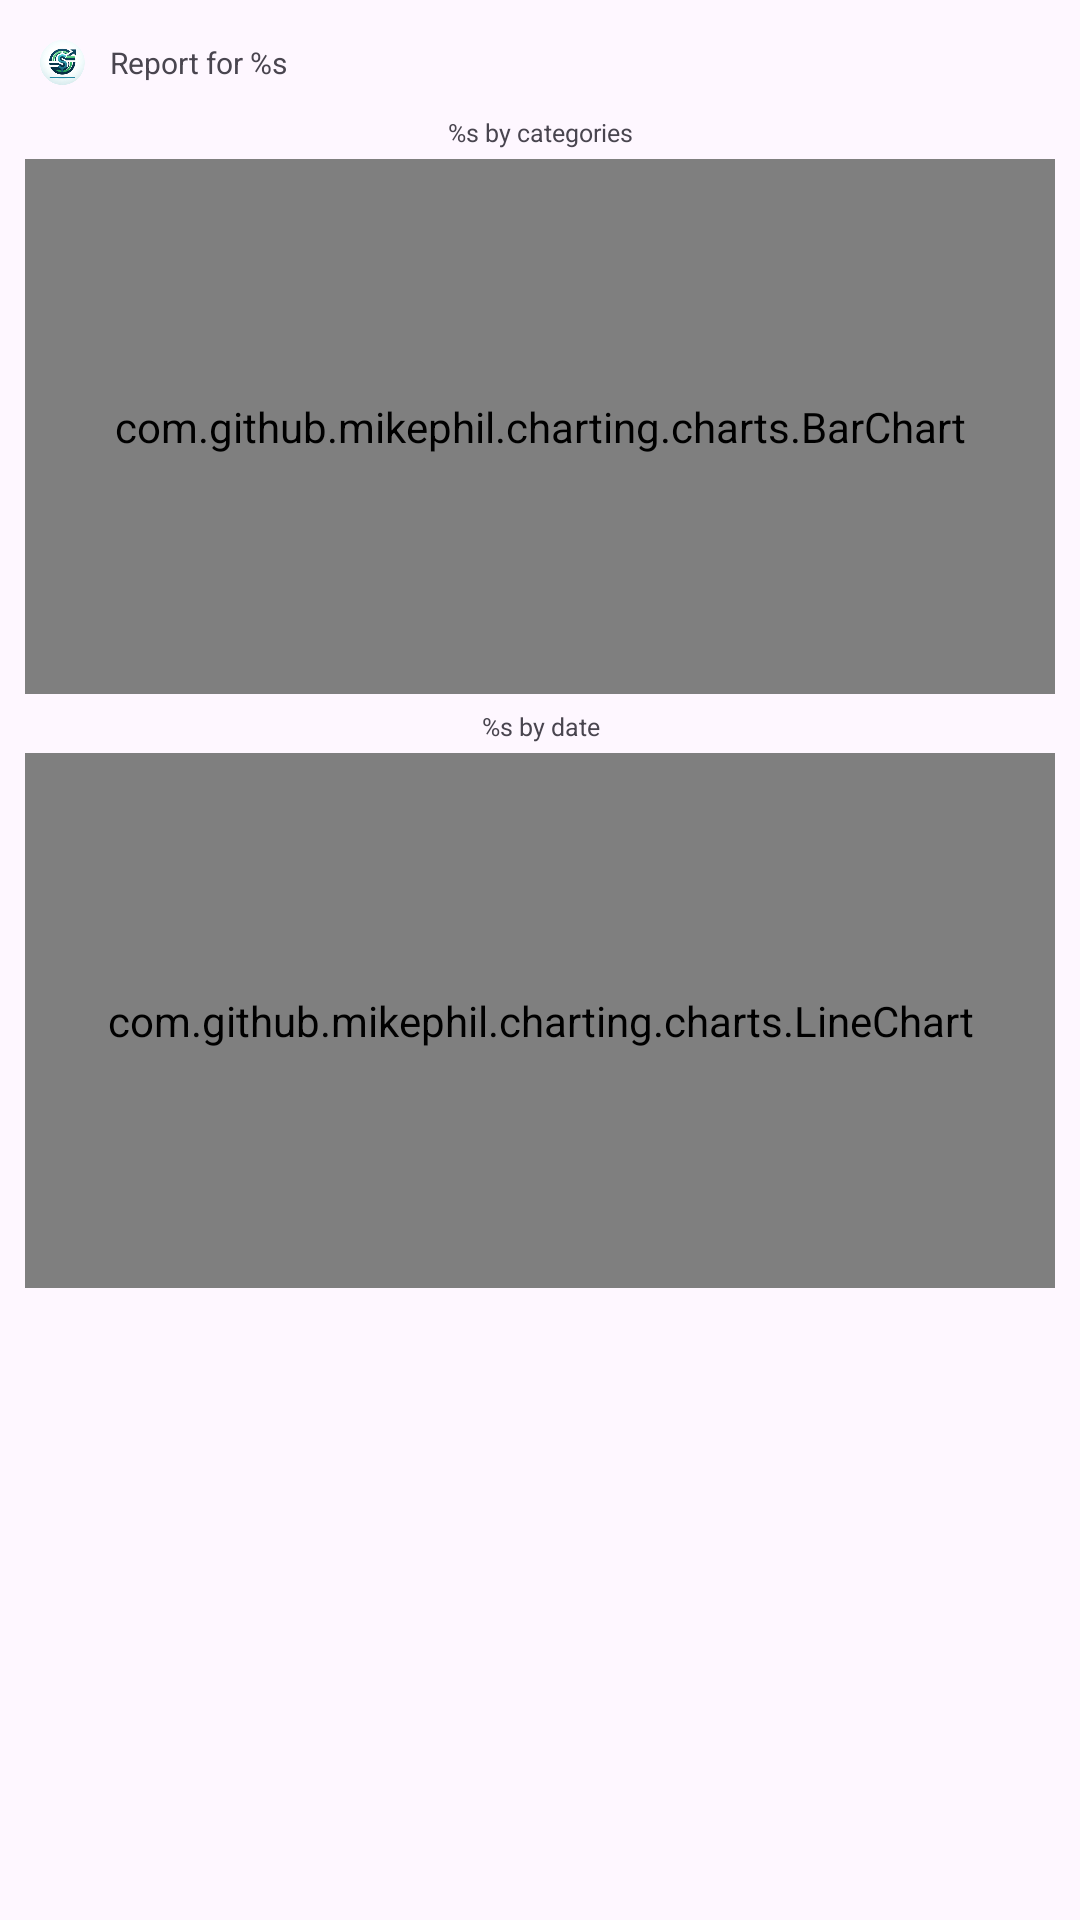

Reconstruct the res/layout file that produces this screen, plus the resources it refers to.
<!-- AndroidManifest.xml: application theme Theme.BudgetTracker -->
<!-- res/layout/pdf_layout.xml -->
<?xml version="1.0" encoding="utf-8"?>
<androidx.constraintlayout.widget.ConstraintLayout xmlns:android="http://schemas.android.com/apk/res/android"
    android:layout_width="950px"
    android:layout_height="1375px"
    xmlns:app="http://schemas.android.com/apk/res-auto"
    xmlns:tools="http://schemas.android.com/tools"
    android:padding="25px"
    android:id="@+id/pdf_layout">

    <ImageView
        android:id="@+id/pdf_layout_app_icon"
        android:layout_width="75px"
        android:layout_height="75px"
        android:src="@mipmap/ic_launcher_foreground"
        app:layout_constraintTop_toTopOf="parent"
        app:layout_constraintStart_toStartOf="parent"/>

    <TextView
        android:id="@+id/pdf_layout_pdf_name"
        android:layout_width="600px"
        android:layout_height="wrap_content"
        app:layout_constraintStart_toEndOf="@id/pdf_layout_app_icon"
        app:layout_constraintTop_toTopOf="@id/pdf_layout_app_icon"
        app:layout_constraintBottom_toBottomOf="@id/pdf_layout_app_icon"
        android:layout_marginStart="10px"
        android:textSize="30px"
        android:text="@string/report_for"
        tools:text="Report for 01/12/2023 - 31/12/2023"/>

    <TextView
        android:id="@+id/pdf_layout_bar_chart_title"
        android:layout_width="300px"
        android:layout_height="wrap_content"
        app:layout_constraintStart_toStartOf="parent"
        app:layout_constraintEnd_toEndOf="parent"
        app:layout_constraintTop_toBottomOf="@id/pdf_layout_app_icon"
        android:textAlignment="center"
        android:layout_marginTop="15px"
        android:textSize="25px"
        android:text="@string/transaction_type_by_categories"/>

    <com.github.mikephil.charting.charts.BarChart
        android:id="@+id/pdf_layout_category_report_barchart"
        android:layout_width="0px"
        android:layout_height="535px"
        android:layout_marginTop="10px"
        app:layout_constraintStart_toStartOf="parent"
        app:layout_constraintEnd_toEndOf="parent"
        app:layout_constraintTop_toBottomOf="@id/pdf_layout_bar_chart_title"/>

    <TextView
        android:id="@+id/pdf_layout_line_chart_title"
        android:layout_width="250px"
        android:layout_height="wrap_content"
        app:layout_constraintStart_toStartOf="parent"
        app:layout_constraintEnd_toEndOf="parent"
        app:layout_constraintTop_toBottomOf="@id/pdf_layout_category_report_barchart"
        android:textAlignment="center"
        android:layout_marginTop="15px"
        android:textSize="25px"
        android:text="@string/transaction_type_by_date"/>

    <com.github.mikephil.charting.charts.LineChart
        android:id="@+id/pdf_layout_time_report_line_chart"
        android:layout_width="0px"
        android:layout_height="535px"
        android:layout_marginTop="10px"
        app:layout_constraintStart_toStartOf="parent"
        app:layout_constraintEnd_toEndOf="parent"
        app:layout_constraintTop_toBottomOf="@id/pdf_layout_line_chart_title"/>

</androidx.constraintlayout.widget.ConstraintLayout>
<!-- resources referenced by this layout -->
<resources>
  <!-- mipmap ic_launcher_foreground (drawable) -->
  <?xml version="1.0" encoding="utf-8"?>
  <vector xmlns:android="http://schemas.android.com/apk/res/android"
      android:width="108dp"
      android:height="108dp"
      android:viewportWidth="167"
      android:viewportHeight="169.10156">
    <group android:scaleX="0.4542832"
        android:scaleY="0.46"
        android:translateX="45.567352"
        android:translateY="45.65742">
      <group android:translateY="136.19531">
        <path android:pathData="M15.265625,-12.234375L15.265625,-85.578125L3.234375,-85.578125L3.234375,-97.8125L35.796875,-97.8125Q49.21875,-97.8125,55.9375,-96.1875Q62.65625,-94.578125,67.78125,-88Q72.921875,-81.421875,72.921875,-72.5625Q72.921875,-65.75,69.859375,-60.265625Q66.796875,-54.78125,60.890625,-51.96875Q69.046875,-49.15625,73.4375,-42.640625Q77.84375,-36.140625,77.84375,-27.78125Q77.84375,-20.53125,74.5625,-14.625Q71.296875,-8.71875,65.875,-5.484375Q60.46875,-2.25,54.03125,-1.125Q47.609375,-0,36.5,-0L3.234375,-0L3.234375,-12.234375L15.265625,-12.234375ZM30.03125,-57.09375L39.234375,-57.09375Q49.78125,-57.09375,53.96875,-60.78125Q58.15625,-64.484375,58.15625,-71.65625Q58.15625,-85.578125,39.234375,-85.578125L30.03125,-85.578125L30.03125,-57.09375ZM30.03125,-12.234375L35.578125,-12.234375Q46.484375,-12.234375,51.546875,-13.328125Q56.609375,-14.421875,59.796875,-18.453125Q63,-22.5,63,-28.828125Q63,-34.59375,59.9375,-38.5Q56.890625,-42.40625,52.0625,-43.703125Q47.25,-45,38.46875,-45L30.03125,-45L30.03125,-12.234375Z"
            android:fillColor="#000000"/>
        <path android:pathData="M117.96875,-12.234375L117.96875,-85.578125L97.78125,-85.578125L97.78125,-60.609375L85.6875,-60.609375L85.6875,-97.8125L164.9375,-97.8125L164.9375,-60.609375L152.84375,-60.609375L152.84375,-85.578125L132.73438,-85.578125L132.73438,-12.234375L145.45312,-12.234375L145.45312,0L105.453125,0L105.453125,-12.234375L117.96875,-12.234375Z"
            android:fillColor="#000000"/>
      </group>
    </group>
  </vector>
  <string name="report_for">Report for %s</string>
  <string name="transaction_type_by_categories">%s by categories</string>
  <string name="transaction_type_by_date">%s by date</string>
  <style name="Theme.BudgetTracker" parent="Base.Theme.BudgetTracker" />
  <style name="Base.Theme.BudgetTracker" parent="Theme.Material3.DayNight.NoActionBar">
          
          
  
      </style>
</resources>
